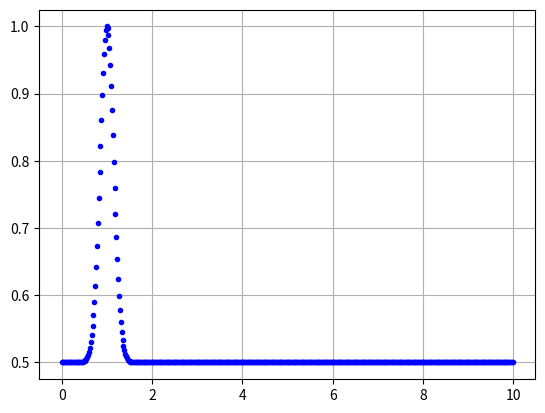

This figure's Python source:
# -*- coding: utf-8 -*-
"""
Created on Mon Dec 29 13:28:35 2025

@author: spark
"""

import scipy.integrate as integrate
import numpy as np
import matplotlib.pyplot as plt

distStart = float(0)
distEnd = float(10)

distCenter = float(1)
distStdDev = float(0.15)
distFloor = float(0.5)

# c - center
def _func(x, center, stdDev, floor):
    x = float(x)
    center = float(center)
    stdDev = float(stdDev)
    
    # Normal PDF
    normDiff = x - center
    normExp = np.exp(-(normDiff*normDiff)/(2*stdDev*stdDev))
    normPdf = normExp
    
    return floor + (1 - floor) * normPdf

result = integrate.quad(lambda x: _func(x, distCenter, distStdDev, distFloor),
                        distStart, distEnd)

if (True):
    x = np.arange(distStart, distEnd, (distEnd-distStart)/512)
    y = np.zeros(x.shape[0])
    for i in range(x.shape[0]):
        y[i] = _func(x[i], distCenter, distStdDev, distFloor)
        
    fig, ax = plt.subplots()
    ax.grid(True)
    ax.plot(x, y, '.b')

print(result)
